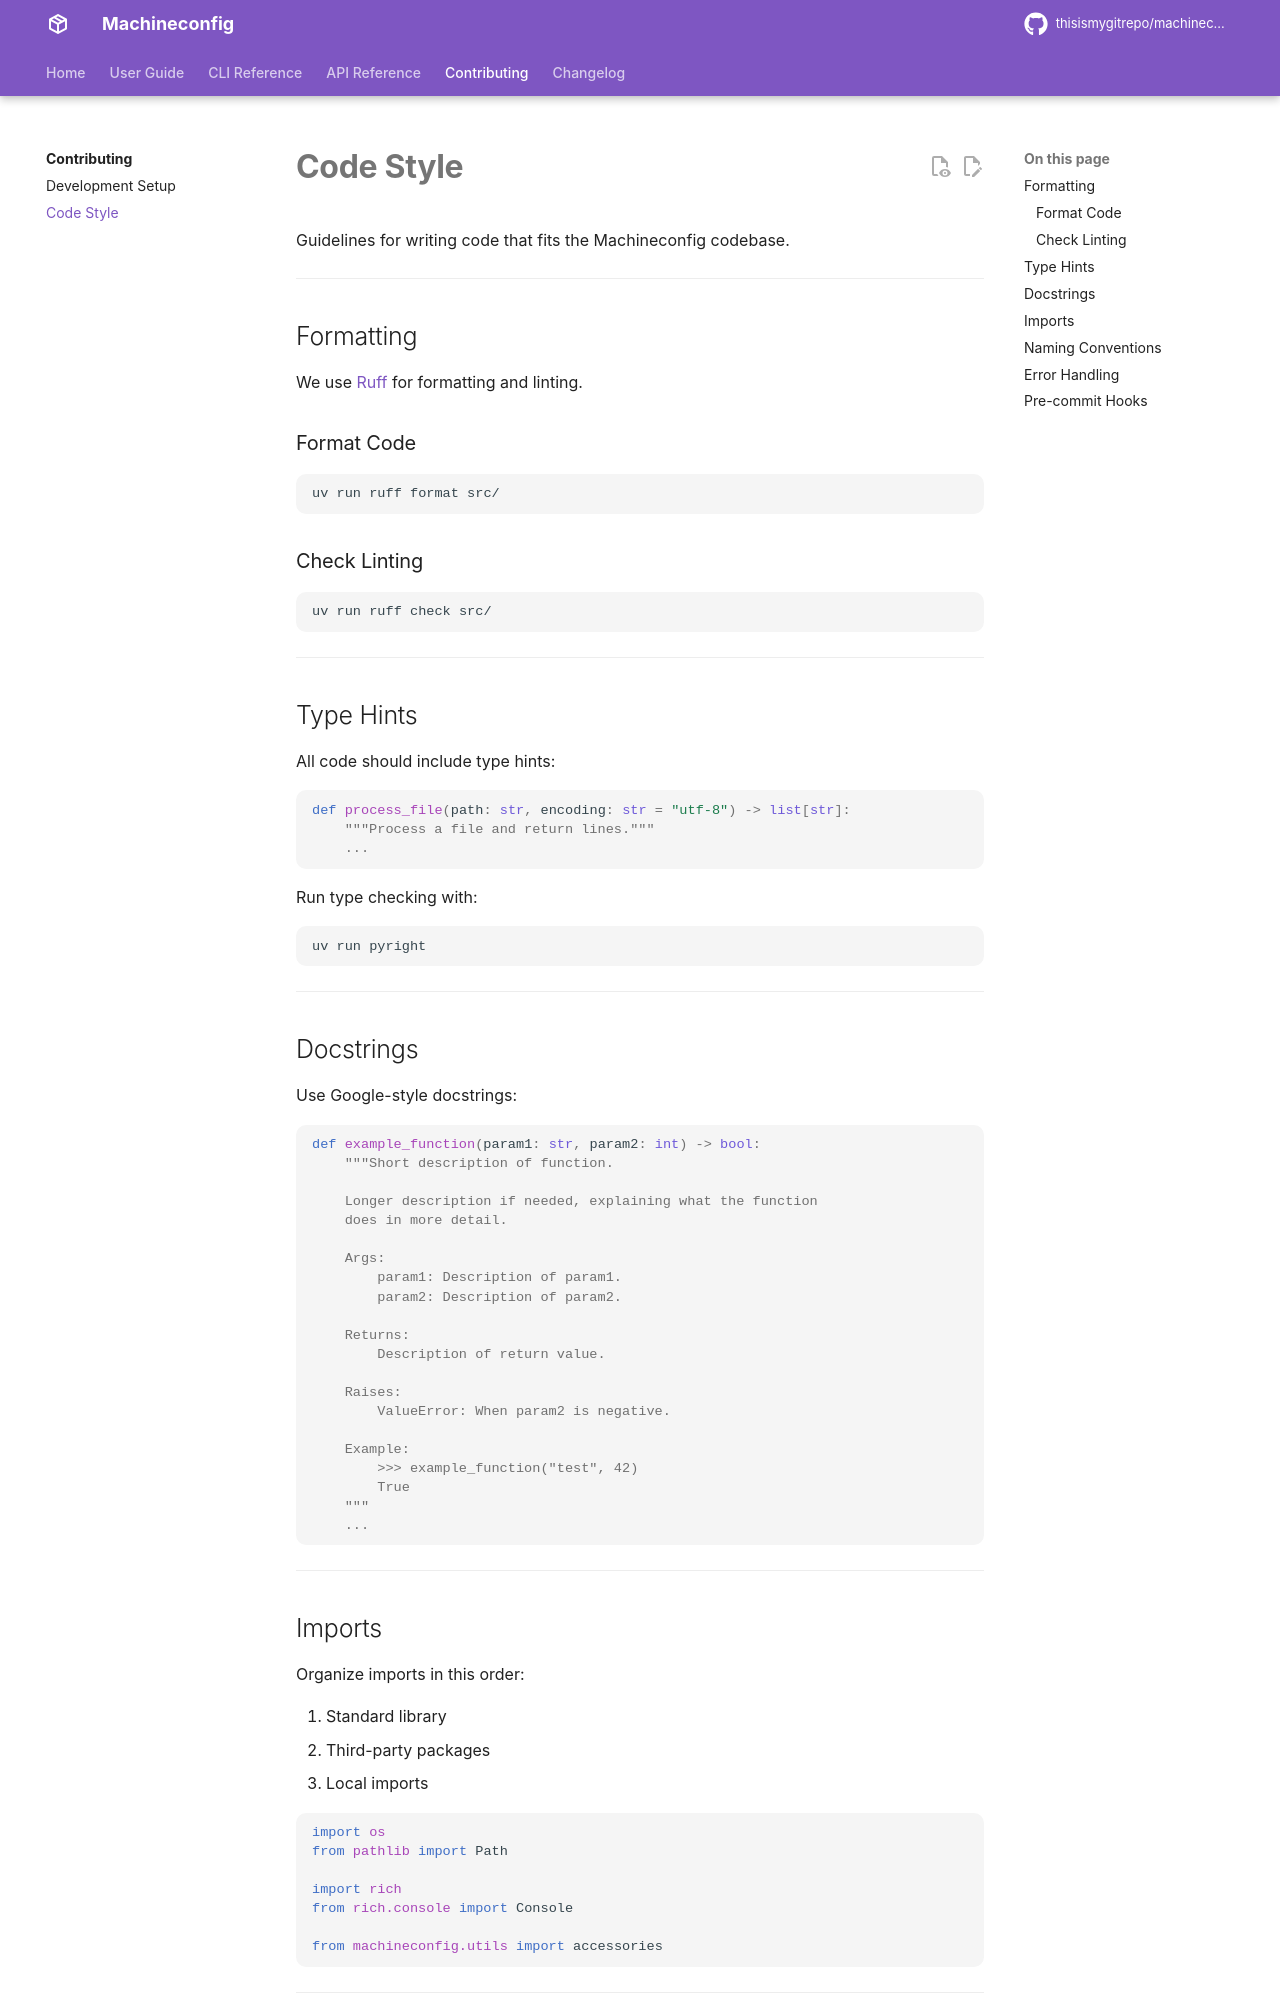

repository: thisismygitrepo/machineconfig · page: contributing/code-style/index.html · generator: mkdocs

# Code Style

Guidelines for writing code that fits the Machineconfig codebase.

---

## Formatting

We use [Ruff](https://docs.astral.sh/ruff/) for formatting and linting.

### Format Code

```bash
uv run ruff format src/
```

### Check Linting

```bash
uv run ruff check src/
```

---

## Type Hints

All code should include type hints:

```python
def process_file(path: str, encoding: str = "utf-8") -> list[str]:
    """Process a file and return lines."""
    ...
```

Run type checking with:

```bash
uv run pyright
```

---

## Docstrings

Use Google-style docstrings:

```python
def example_function(param1: str, param2: int) -> bool:
    """Short description of function.
    
    Longer description if needed, explaining what the function
    does in more detail.
    
    Args:
        param1: Description of param1.
        param2: Description of param2.
        
    Returns:
        Description of return value.
        
    Raises:
        ValueError: When param2 is negative.
        
    Example:
        >>> example_function("test", 42)
        True
    """
    ...
```

---

## Imports

Organize imports in this order:

1. Standard library
2. Third-party packages
3. Local imports

```python
import os
from pathlib import Path

import rich
from rich.console import Console

from machineconfig.utils import accessories
```

---
